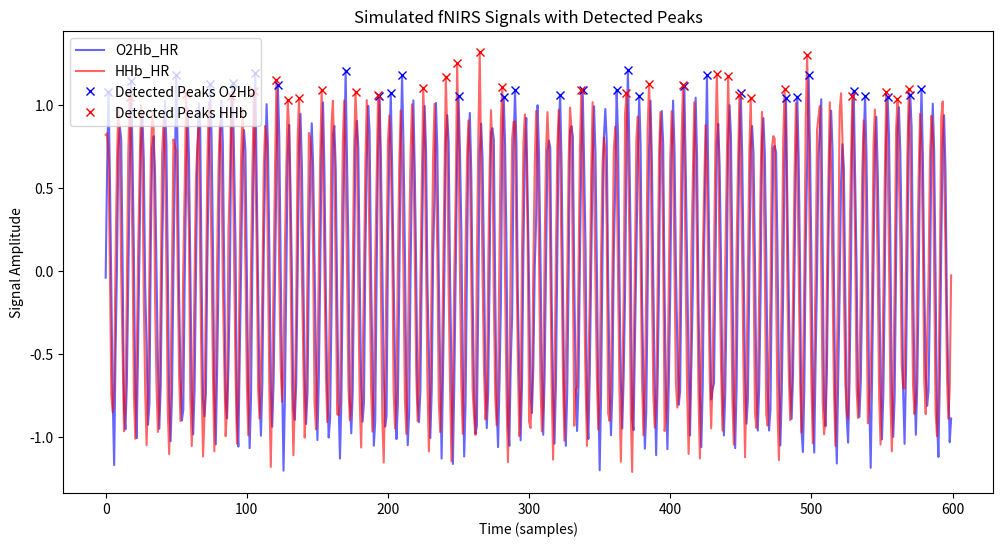

Generate this figure with matplotlib:
import pandas as pd
import numpy as np
from scipy.stats import skew, kurtosis
from scipy.signal import welch
from scipy.fft import fft
from scipy.integrate import simpson
from scipy.signal import find_peaks
class FNIRSDerivedHR:
    def __init__(self, df, fs):
        self.df = df
        self.fs = fs

    def detect_hr(self):
        # FDHR signal features
        O2Hb_filtered = self.df['O2Hb_HR'].dropna().values
        HHb_filtered = self.df['HHb_HR'].dropna().values

        peaks1 = self._detect_peaks(O2Hb_filtered)
        peaks2 = self._detect_peaks(HHb_filtered)
        # Add other algorithms here (e.g., AMPD, S functions)

        peaks_combined = self._weighted_mean_algorithm([peaks1, peaks2], len(O2Hb_filtered))  # Combine the peaks detected

        corrected_peaks = self._correct_peaks(peaks_combined, self.fs)
        HR = 60 / np.mean(np.diff(corrected_peaks) / self.fs)
        print(f"Estimated Heart Rate: {HR:.2f} bpm")

        features = self._fdhr_features(corrected_peaks)

        return pd.DataFrame([features])

    def _correct_peaks(self, peaks, fs):
        IBIs = np.diff(peaks) / fs
        corrected_peaks = [peaks[0]]  # Start with the first peak

        for i in range(1, len(peaks)):
            m = np.mean(IBIs[max(0, i-int(4*fs)):i])
            sd = np.std(IBIs[max(0, i-int(4*fs)):i])
            SD = np.std(IBIs[:i])
            k = 0.8 * 15 / sd if sd > 0 else 0

            if m - k * SD <= IBIs[i-1] <= m + k * SD:
                corrected_peaks.append(peaks[i])
            else:
                # Search for another peak within the 0.25-second window before the current peak
                for j in range(i-1, max(-1, i-int(0.25*fs)), -1):
                    if peaks[j] not in corrected_peaks:
                        corrected_peaks[-1] = peaks[j]  # Replace previous peak with the closer one
                        break
                else:
                    corrected_peaks.append(peaks[i])

        return corrected_peaks

    def _detect_peaks(self, signal):
        first_diff = np.diff(signal)
        max_first_diff = np.max(np.abs(first_diff))
        peaks, _ = find_peaks(signal, distance=self.fs/2)

        valid_peaks = []
        for peak in peaks:
            if (signal[peak] > np.percentile(signal, 95)) and (np.abs(first_diff[peak-1]) > 0.1 * max_first_diff):
                valid_peaks.append(peak)
        
        return valid_peaks

    def _weighted_mean_algorithm(self, peaks_list, signal_length):
        # Assign weights based on the performance of each algorithm
        weights = [5.04, 4.39, 3.78, 3.24]  # Weights from the paper
        weighted_peaks = np.zeros(signal_length)

        for i, peaks in enumerate(peaks_list):
            for peak in peaks:
                weighted_peaks[peak] += weights[i]

        final_peaks = np.where(weighted_peaks > np.percentile(weighted_peaks, 50))[0]  # Threshold to select final peaks
        return final_peaks

    def _fdhr_features(self, peaks):
        # Example feature calculation based on detected peaks
        IBIs = np.diff(peaks) / self.fs
        mean_IBI = np.mean(IBIs)
        std_IBI = np.std(IBIs)
        return {
            'mean_IBI': mean_IBI,
            'std_IBI': std_IBI
        }

class FNIRSFeatureExtractor:
    def __init__(self, df, fs=10):
        self.df = df
        self.fs = fs

    def extract_features(self):
        features = {}
        
        for col in self.df.columns:
            # Time-domain features
            signal = self.df[col].dropna()
            features[f'{col}_mean'] = np.mean(signal)
            features[f'{col}_std'] = np.std(signal)
            features[f'{col}_skewness'] = skew(signal)
            features[f'{col}_kurtosis'] = kurtosis(signal)

            # Frequency-domain features
            freq_features = self._frequency_features(signal.values)
            features.update({f'{col}_freq_{key}': val for key, val in freq_features.items()})

            # Low-to-high frequency power ratio
            lf_hf_ratio = self._lf_hf_ratio(signal)
            features[f'{col}_lf_hf_ratio'] = lf_hf_ratio
            
            # Additional signal stats
            features[f'{col}_min'] = np.min(signal)
            features[f'{col}_max'] = np.max(signal)
            features[f'{col}_mean'] = np.mean(signal)

        # FDHR signal features
        derived_hr = FNIRSDerivedHR(self.df, self.fs)
        hr_features = derived_hr.detect_hr()

        features.update(hr_features.to_dict(orient='records')[0])

        return pd.DataFrame([features])

    def _frequency_features(self, signal):
        n = len(signal)
        freq = np.fft.fftfreq(n)
        fft_vals = np.abs(fft(signal))

        mean_freq = np.mean(freq)
        std_freq = np.std(freq)
        skewness_freq = skew(fft_vals)
        kurtosis_freq = kurtosis(fft_vals)

        return {
            'mean_freq': mean_freq,
            'std_freq': std_freq,
            'skewness_freq': skewness_freq,
            'kurtosis_freq': kurtosis_freq
        }

    def _lf_hf_ratio(self, signal, low_freq=(0.04, 0.15), high_freq=(0.15, 0.4)):
        freqs, psd = welch(signal)
        
        # Low Frequency Power
        low_mask = (freqs >= low_freq[0]) & (freqs <= low_freq[1])
        lf_power = simpson(psd[low_mask], freqs[low_mask])
        
        # High Frequency Power
        high_mask = (freqs >= high_freq[0]) & (freqs <= high_freq[1])
        hf_power = simpson(psd[high_mask], freqs[high_mask])
        
        return lf_power / hf_power if hf_power > 0 else np.nan

import numpy as np
import pandas as pd
import matplotlib.pyplot as plt
from scipy.signal import chirp, find_peaks

# Assuming FNIRSDerivedHR class is already imported

def simulate_fnirs_data(duration=60, fs=10, hr=60, noise_level=0.05):
    """
    Simulate synthetic fNIRS data with a given heart rate.
    
    Parameters:
        duration (int): Duration of the signal in seconds.
        fs (int): Sampling frequency in Hz.
        hr (int): Heart rate in beats per minute.
        noise_level (float): Level of Gaussian noise to add to the signal.
    
    Returns:
        pd.DataFrame: DataFrame containing the simulated O2Hb and HHb signals.
    """
    t = np.linspace(0, duration, int(duration * fs), endpoint=False)
    heart_rate_freq = hr / 60.0  # Convert bpm to Hz
    signal_O2Hb = np.sin(2 * np.pi * heart_rate_freq * t)  # Simulate sine wave for O2Hb
    signal_HHb = np.sin(2 * np.pi * heart_rate_freq * t + np.pi / 4)  # Phase-shifted sine wave for HHb

    # Add Gaussian noise
    signal_O2Hb += noise_level * np.random.randn(len(signal_O2Hb))
    signal_HHb += noise_level * np.random.randn(len(signal_HHb))

    # Combine into a DataFrame
    df = pd.DataFrame({'O2Hb_HR': signal_O2Hb, 'HHb_HR': signal_HHb})

    return df

def test_fnirs_derived_hr():
    # Simulation parameters
    duration = 60  # in seconds
    fs = 10  # sampling frequency in Hz
    hr = 75  # simulated heart rate in bpm
    noise_level = 0.1  # noise level

    # Simulate fNIRS data
    simulated_data = simulate_fnirs_data(duration=duration, fs=fs, hr=hr, noise_level=noise_level)

    # Initialize the FNIRSDerivedHR class
    hr_detector = FNIRSDerivedHR(simulated_data, fs)

    # Run heart rate detection
    result_df = hr_detector.detect_hr()

    # Print the results
    print("Detected Features:")
    print(result_df)

    # Plot the simulated signals and detected peaks for visualization
    plt.figure(figsize=(12, 6))
    plt.plot(simulated_data['O2Hb_HR'], label='O2Hb_HR', color='blue', alpha=0.6)
    plt.plot(simulated_data['HHb_HR'], label='HHb_HR', color='red', alpha=0.6)

    # Detect peaks for plotting
    peaks1 = hr_detector._detect_peaks(simulated_data['O2Hb_HR'].values)
    peaks2 = hr_detector._detect_peaks(simulated_data['HHb_HR'].values)

    # Plot detected peaks
    plt.plot(peaks1, simulated_data['O2Hb_HR'].iloc[peaks1], "x", label='Detected Peaks O2Hb', color='blue')
    plt.plot(peaks2, simulated_data['HHb_HR'].iloc[peaks2], "x", label='Detected Peaks HHb', color='red')

    plt.xlabel("Time (samples)")
    plt.ylabel("Signal Amplitude")
    plt.title("Simulated fNIRS Signals with Detected Peaks")
    plt.legend()
    plt.show()

if __name__ == "__main__":
    test_fnirs_derived_hr()
